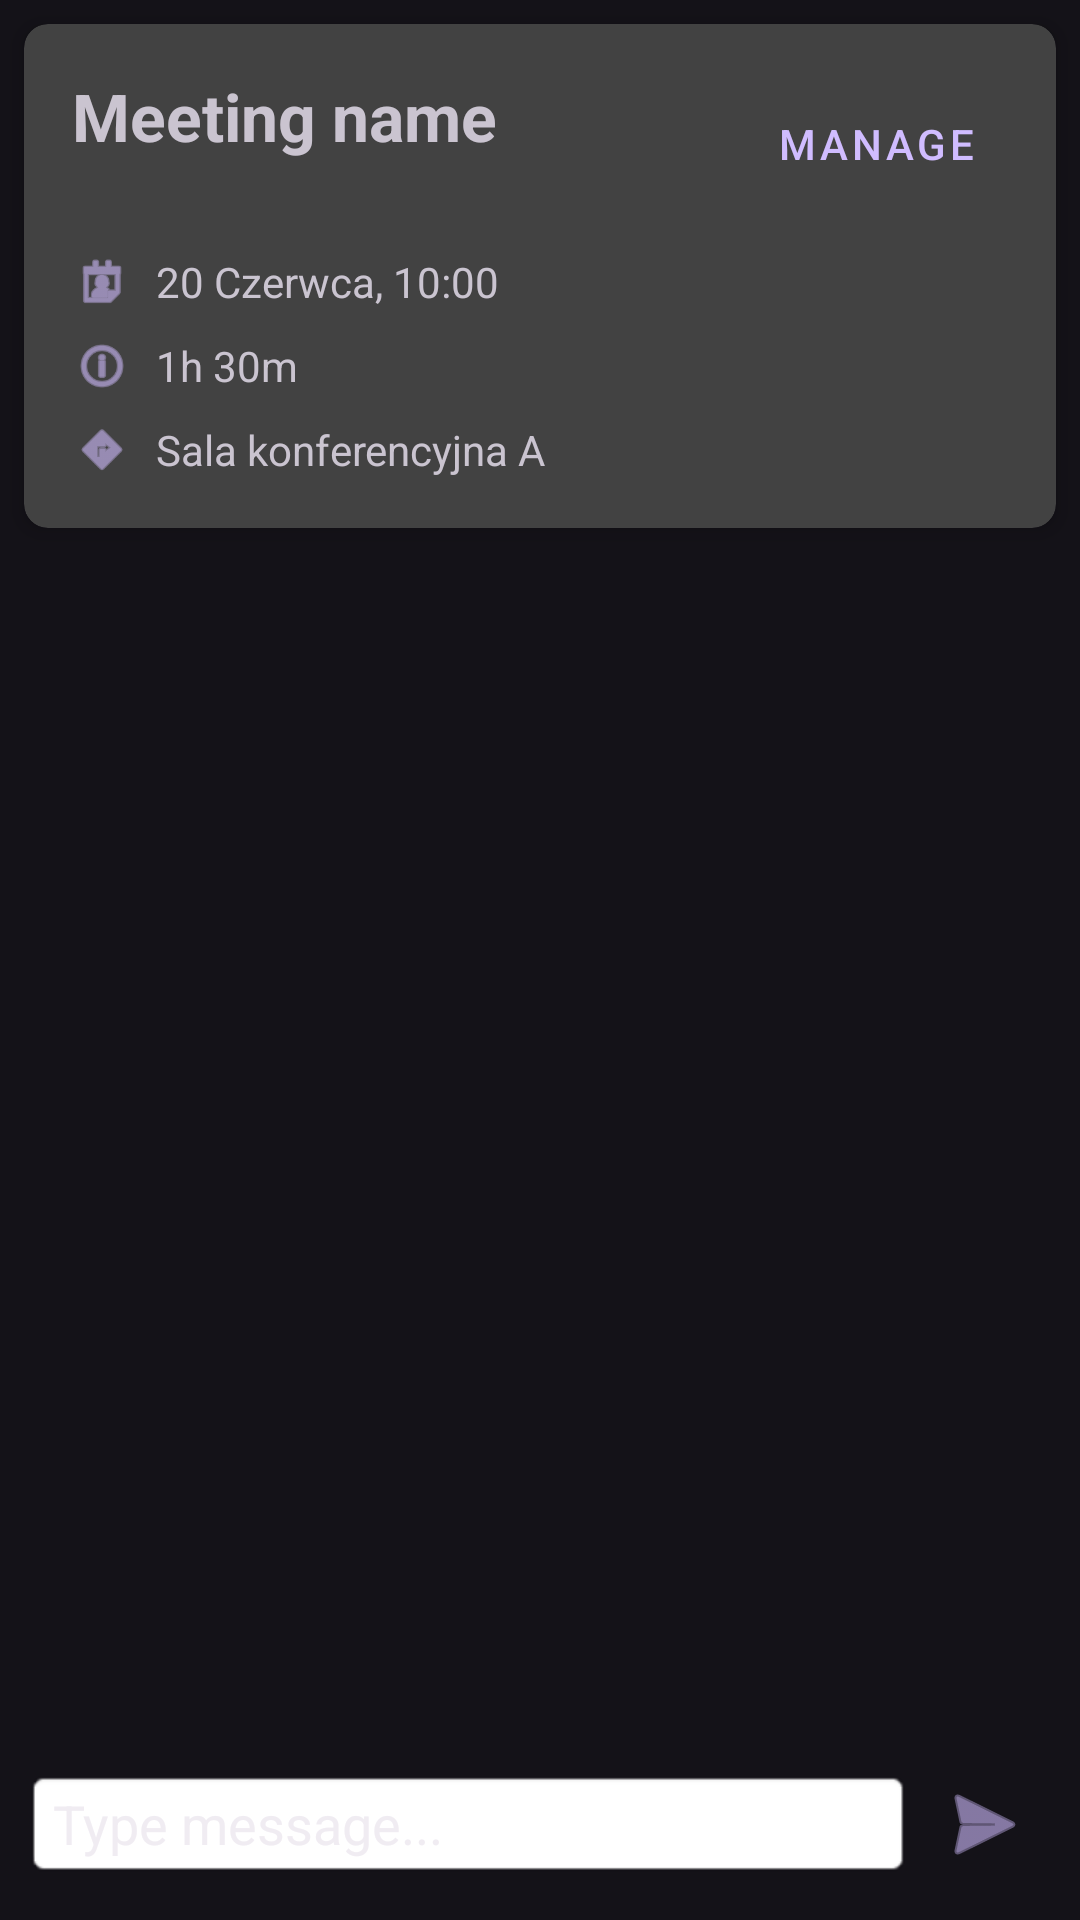

Layout XML and referenced resources for this Android screen:
<!-- AndroidManifest.xml: application theme Theme.SmartCalendar -->
<!-- res/layout/fragment_meeting_detail.xml -->
<?xml version="1.0" encoding="utf-8"?>
<LinearLayout xmlns:android="http://schemas.android.com/apk/res/android"
    xmlns:app="http://schemas.android.com/apk/res-auto"
    android:layout_width="match_parent"
    android:layout_height="match_parent"
    android:orientation="vertical">

    <androidx.cardview.widget.CardView
        android:layout_width="match_parent"
        android:layout_height="wrap_content"
        android:layout_margin="8dp"
        app:cardCornerRadius="8dp"
        app:cardElevation="4dp">

        <LinearLayout
            android:layout_width="match_parent"
            android:layout_height="match_parent"
            android:orientation="vertical"
            android:padding="16dp">

            <RelativeLayout
                android:layout_width="match_parent"
                android:layout_height="wrap_content"
                android:layout_marginBottom="12dp">

                <TextView
                    android:id="@+id/tv_detail_title"
                    android:layout_width="wrap_content"
                    android:layout_height="wrap_content"
                    android:layout_alignParentStart="true"
                    android:layout_toStartOf="@id/btn_manage"
                    android:text="@string/meeting_detail_name"
                    android:textSize="22sp"
                    android:textStyle="bold" />

                <Button
                    android:id="@+id/btn_manage"
                    style="@style/Widget.MaterialComponents.Button.TextButton"
                    android:layout_width="wrap_content"
                    android:layout_height="wrap_content"
                    android:layout_alignParentEnd="true"
                    android:text="@string/meeting_detail_manage" />
            </RelativeLayout>

            <LinearLayout
                android:layout_width="match_parent"
                android:layout_height="wrap_content"
                android:layout_marginBottom="8dp"
                android:gravity="center_vertical"
                android:orientation="horizontal">

                <ImageView
                    android:layout_width="20dp"
                    android:layout_height="20dp"
                    android:src="@android:drawable/ic_menu_my_calendar"
                    app:tint="?attr/colorPrimary" />

                <TextView
                    android:id="@+id/tv_detail_date_time"
                    android:layout_width="wrap_content"
                    android:layout_height="wrap_content"
                    android:layout_marginStart="8dp"
                    android:text="20 Czerwca, 10:00"
                    android:textSize="14sp" />

            </LinearLayout>
            <LinearLayout
            android:layout_width="match_parent"
            android:layout_height="wrap_content"
            android:layout_marginBottom="8dp"
            android:gravity="center_vertical"
            android:orientation="horizontal">

                <ImageView
                    android:layout_width="20dp"
                    android:layout_height="20dp"
                    android:src="@android:drawable/ic_menu_info_details"
                    app:tint="?attr/colorPrimary" />

                <TextView
                    android:id="@+id/tv_detail_duration"
                    android:layout_width="wrap_content"
                    android:layout_height="wrap_content"
                    android:layout_marginStart="8dp"
                    android:text="1h 30m"
                    android:textSize="14sp" />

            </LinearLayout>



            <LinearLayout
                android:layout_width="match_parent"
                android:layout_height="wrap_content"
                android:gravity="center_vertical"
                android:orientation="horizontal">

                <ImageView
                    android:layout_width="20dp"
                    android:layout_height="20dp"
                    android:src="@android:drawable/ic_menu_directions"
                    app:tint="?attr/colorPrimary" />

                <TextView
                    android:id="@+id/tv_detail_location"
                    android:layout_width="wrap_content"
                    android:layout_height="wrap_content"
                    android:layout_marginStart="8dp"
                    android:text="Sala konferencyjna A"
                    android:textSize="14sp" />
            </LinearLayout>

        </LinearLayout>
    </androidx.cardview.widget.CardView>

    <androidx.recyclerview.widget.RecyclerView
        android:id="@+id/rv_chat"
        android:layout_width="match_parent"
        android:layout_height="0dp"
        android:layout_weight="1" />

    <LinearLayout
        android:orientation="horizontal"
        android:layout_width="match_parent"
        android:layout_height="wrap_content"
        android:padding="8dp"
        android:gravity="center_vertical">

        <EditText
            android:id="@+id/et_chat_message"
            android:hint="@string/meeting_detail_type_message"
            android:layout_weight="1"
            android:layout_width="0dp"
            android:layout_height="wrap_content"
            android:background="@android:drawable/editbox_background_normal"/>

        <ImageButton
            android:id="@+id/btn_send"
            android:layout_width="48dp"
            android:layout_height="48dp"
            android:src="@android:drawable/ic_menu_send"
            android:background="?attr/selectableItemBackgroundBorderless"
            app:tint="?attr/colorPrimary" />
    </LinearLayout>
</LinearLayout>
<!-- resources referenced by this layout -->
<resources>
  <string name="meeting_detail_manage">Manage</string>
  <string name="meeting_detail_name">Meeting name</string>
  <string name="meeting_detail_type_message">Type message...</string>
  <style name="Theme.SmartCalendar" parent="Base.Theme.SmartCalendar" />
  <style name="Base.Theme.SmartCalendar" parent="Theme.Material3.Dark.NoActionBar">
          
          
      </style>
</resources>
